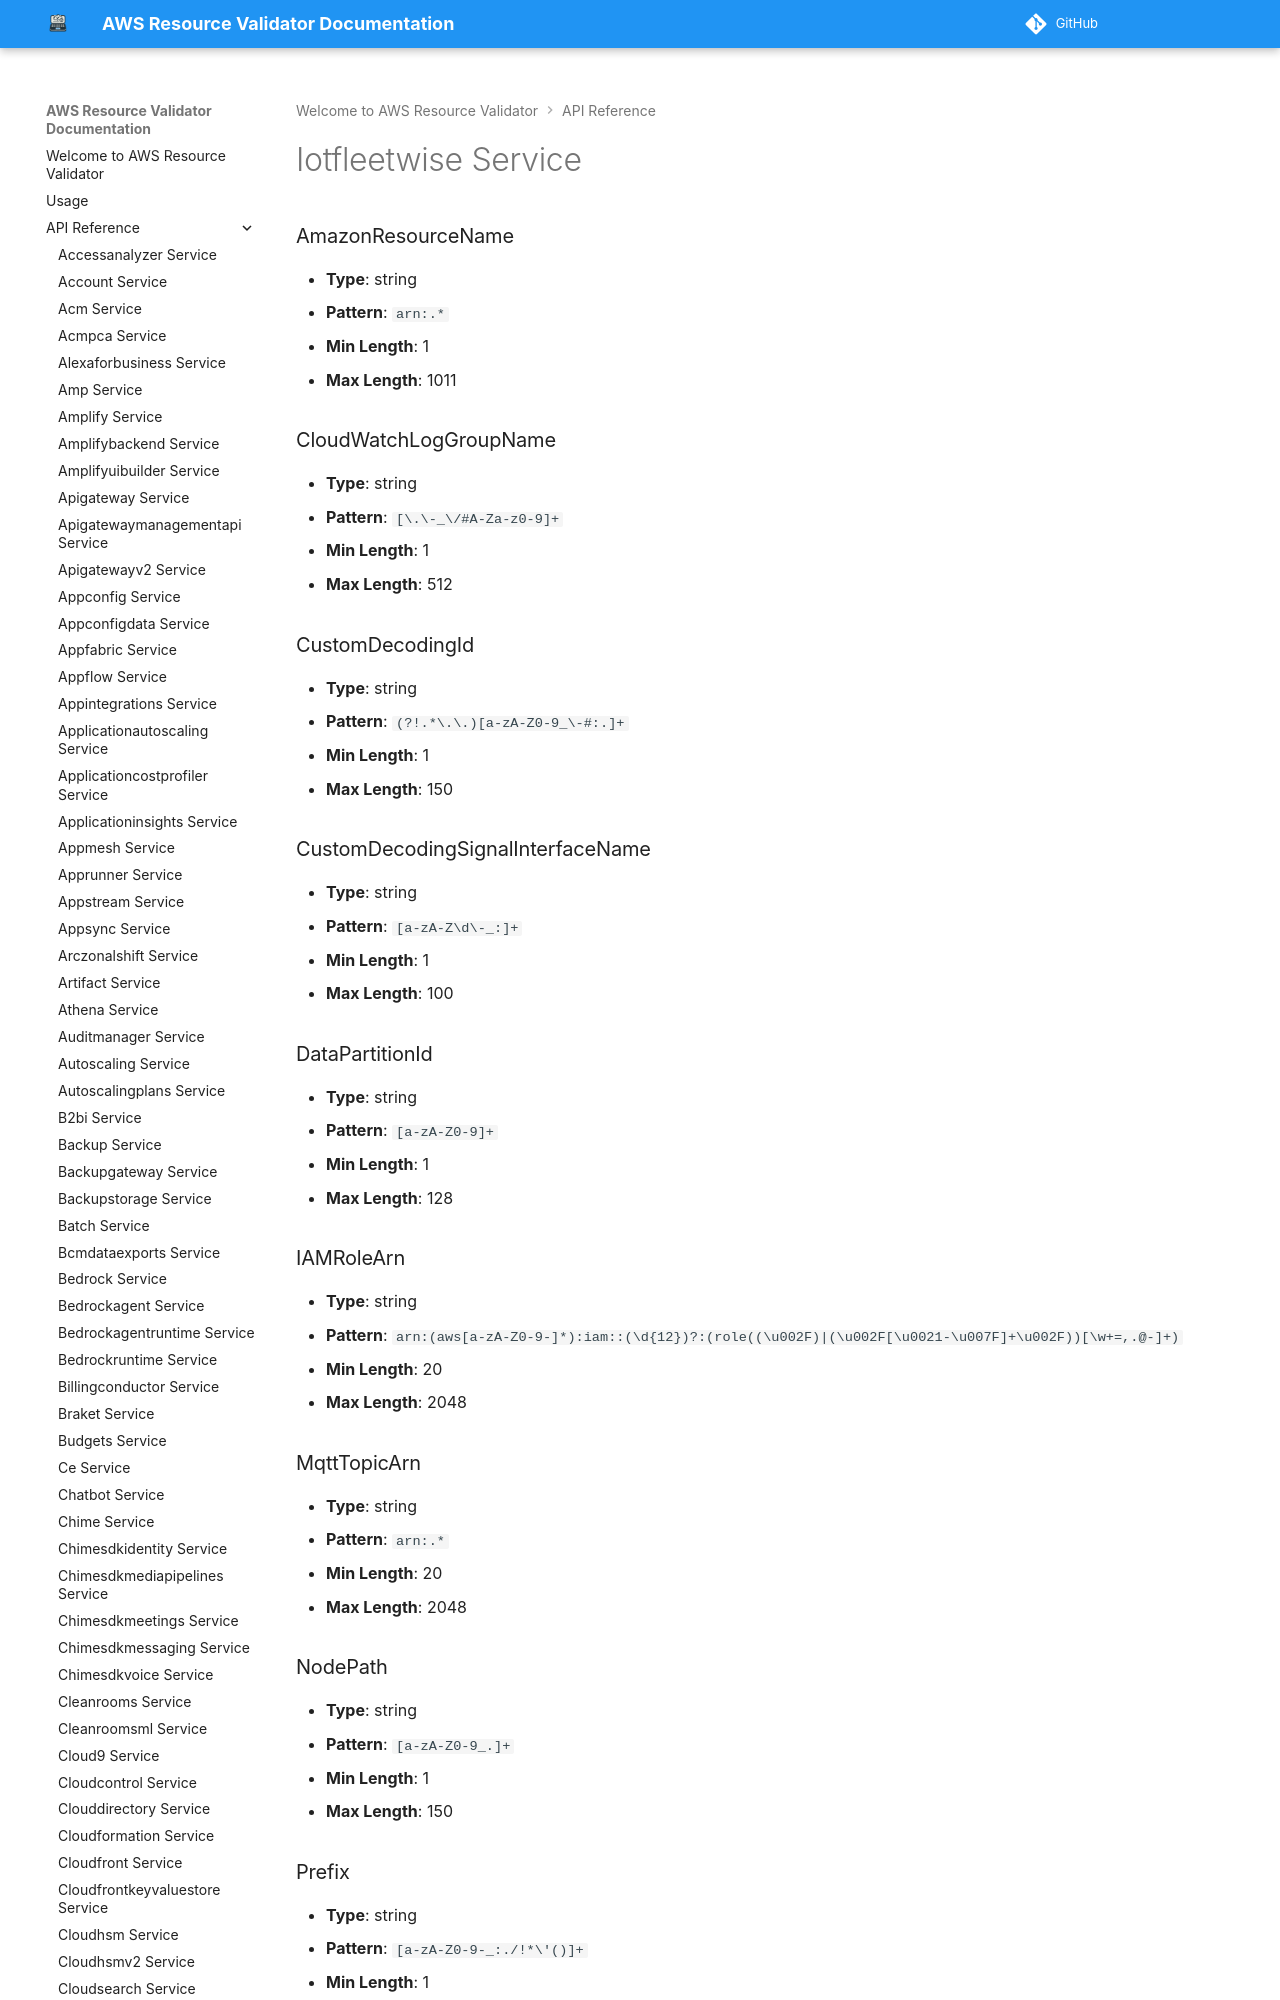

repository: CoreOxide/aws_resource_validator · page: api/iotfleetwise/index.html · generator: mkdocs

# Iotfleetwise Service

### AmazonResourceName
- **Type**: string
- **Pattern**: `arn:.*`
- **Min Length**: 1
- **Max Length**: 1011

### CloudWatchLogGroupName
- **Type**: string
- **Pattern**: `[\.\-_\/#A-Za-z0-9]+`
- **Min Length**: 1
- **Max Length**: 512

### CustomDecodingId
- **Type**: string
- **Pattern**: `(?!.*\.\.)[a-zA-Z0-9_\-#:.]+`
- **Min Length**: 1
- **Max Length**: 150

### CustomDecodingSignalInterfaceName
- **Type**: string
- **Pattern**: `[a-zA-Z\d\-_:]+`
- **Min Length**: 1
- **Max Length**: 100
